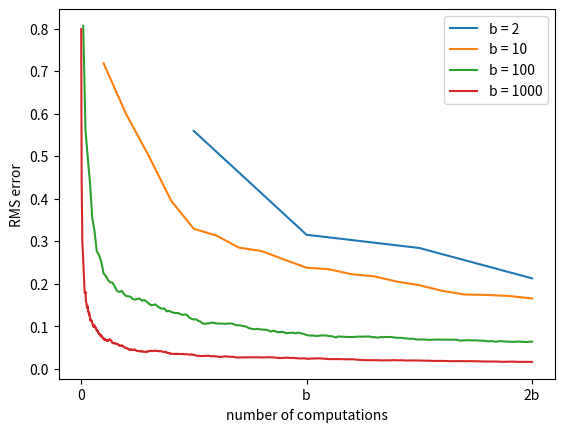

Python code for this plot: (Note: this script raises an exception after producing the figure.)
#######################################################################
# Copyright (C)                                                       #
# 2018 Shangtong Zhang(zhangshangtong.cpp@gmail.com)                  #
# Permission given to modify the code as long as you keep this        #
# declaration at the top                                              #
#######################################################################

import numpy as np
import matplotlib
matplotlib.use('Agg')
import matplotlib.pyplot as plt
from tqdm import tqdm

def b_steps(b):
    distribution = np.random.randn(b)
    
    true_v = np.mean(distribution)
    
    samples = []
    errors = []
    
    for t in range(2 * b):
        v = np.random.choice(distribution)
        samples.append(v)
        errors.append(np.abs(np.mean(samples) - true_v))
        
    return errors

def figure_8_7():
    runs = 100
    branch = [2, 10, 100, 1000]
    for b in branch:
        errors = np.zeros((runs, 2 * b))
        for r in tqdm(np.arange(runs)):
            errors[r] = b_steps(b)
        errors = errors.mean(axis=0)
        x_axis = (np.arange(len(errors)) + 1) / float(b)
        plt.plot(x_axis, errors, label='b = %d' % (b))
    plt.xlabel('number of computations')
    plt.xticks([0, 1.0, 2.0], [0, 'b', '2b'])
    plt.ylabel('RMS error')
    plt.legend()
    
    plt.savefig('./plots/figure_8_7.png')
    plt.close
    
if __name__ == '__main__':
    figure_8_7()
